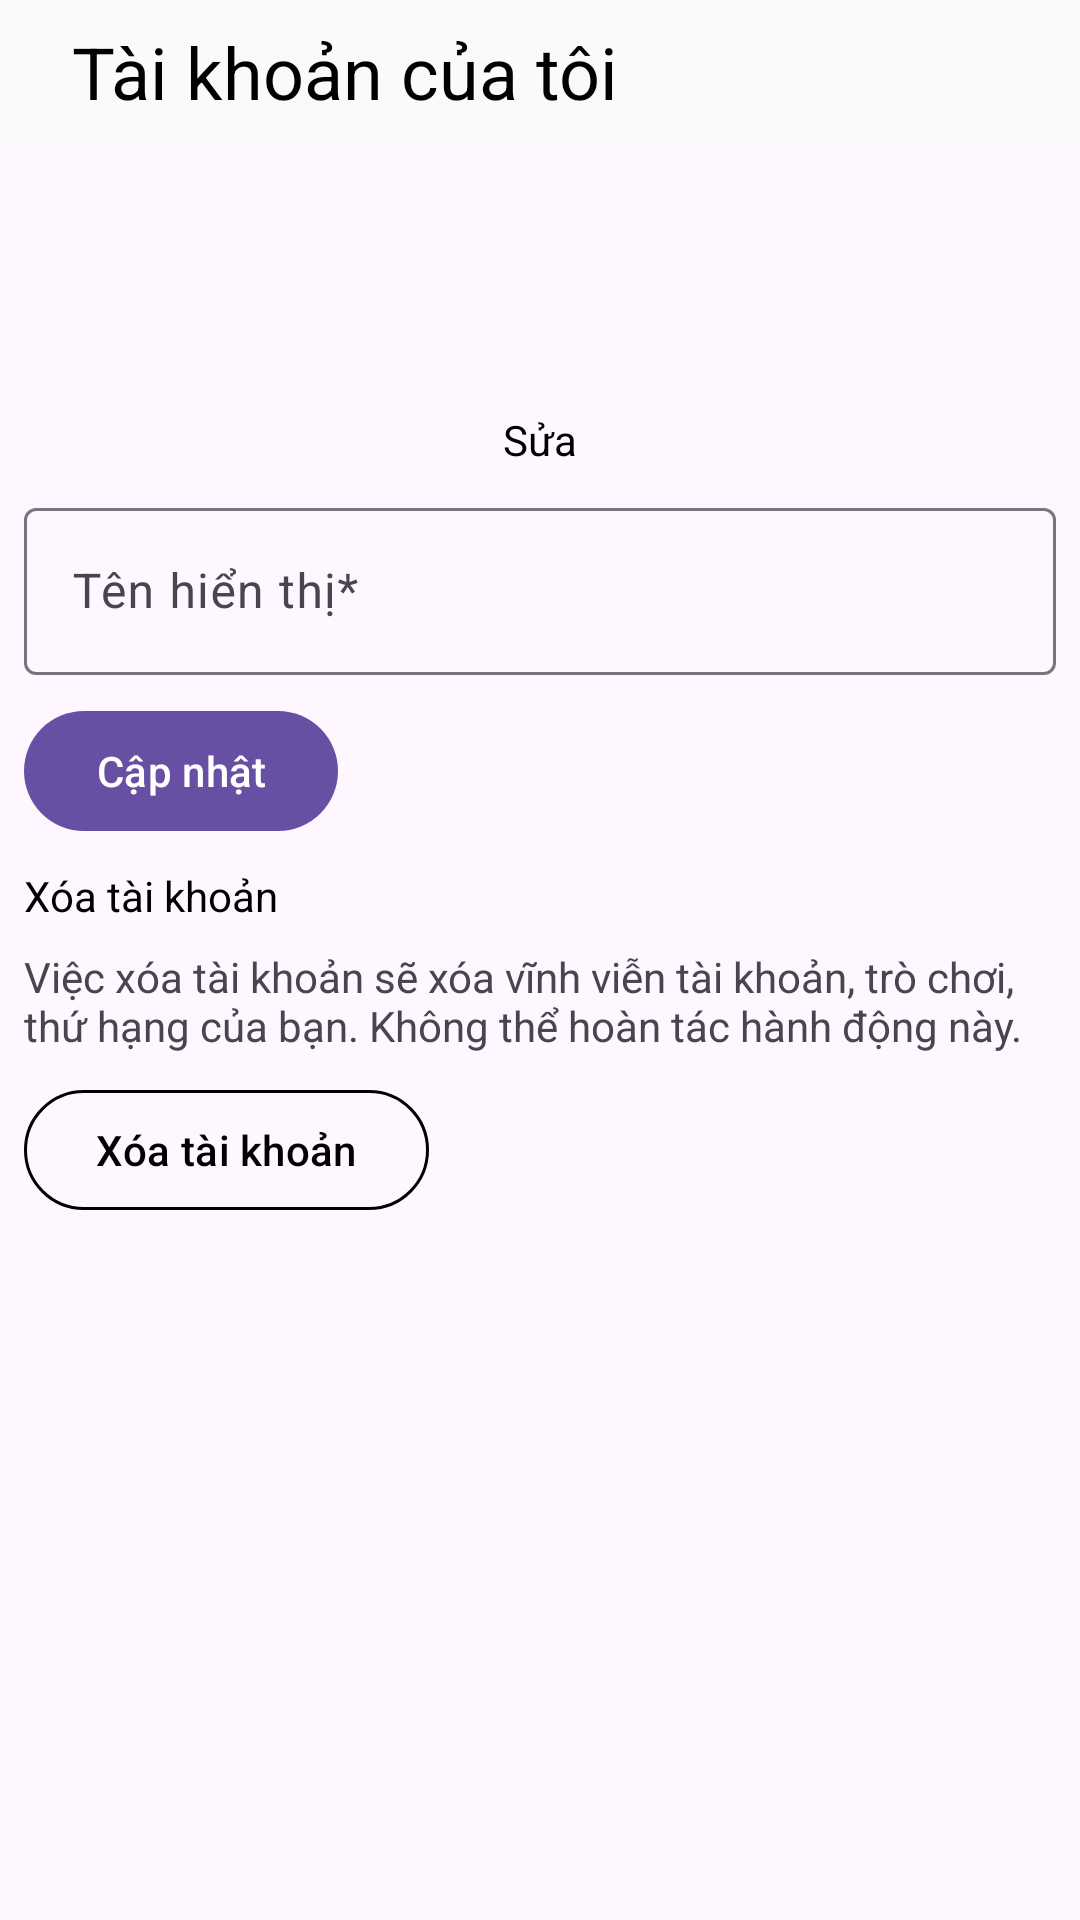

Android layout source for this screen:
<!-- AndroidManifest.xml: activity theme GdxThemeApp -->
<!-- res/layout/activity_profile.xml -->
<?xml version="1.0" encoding="utf-8"?>
<androidx.constraintlayout.widget.ConstraintLayout xmlns:android="http://schemas.android.com/apk/res/android"
    android:layout_width="match_parent"
    android:layout_height="match_parent"
    xmlns:app="http://schemas.android.com/apk/res-auto">

    <LinearLayout
        android:id="@+id/app_bar"
        android:layout_width="match_parent"
        android:layout_height="48dp"
        app:layout_constraintTop_toTopOf="parent"
        android:background="@color/gray_50"
        android:gravity="center_vertical">

        <com.google.android.material.imageview.ShapeableImageView
            android:id="@+id/back_btn"
            android:layout_width="wrap_content"
            android:layout_height="wrap_content"
            android:layout_marginStart="8dp"
            android:layout_marginEnd="16dp"
            android:src="@drawable/arrow_back_24px"
            android:tint="@color/black"/>

        <com.google.android.material.textview.MaterialTextView
            android:layout_width="wrap_content"
            android:layout_height="wrap_content"
            android:text="@string/account_text"
            android:textSize="24dp"
            android:textColor="@color/black" />
    </LinearLayout>

    <androidx.constraintlayout.widget.ConstraintLayout
        android:layout_width="match_parent"
        android:layout_height="wrap_content"
        app:layout_constraintTop_toBottomOf="@+id/app_bar"
        android:layout_marginHorizontal="8dp">

        <androidx.constraintlayout.widget.ConstraintLayout
            android:id="@+id/image_change"
            android:layout_width="wrap_content"
            android:layout_height="wrap_content"
            app:layout_constraintStart_toStartOf="parent"
            app:layout_constraintEnd_toEndOf="parent"
            app:layout_constraintTop_toTopOf="parent"
            android:layout_marginTop="8dp">

            <com.google.android.material.imageview.ShapeableImageView
                android:id="@+id/image"
                android:layout_width="100dp"
                android:layout_height="100dp"
                app:layout_constraintTop_toTopOf="parent"
                app:layout_constraintBottom_toBottomOf="parent"
                app:layout_constraintStart_toStartOf="parent"
                app:layout_constraintEnd_toEndOf="parent"
                app:srcCompat="@drawable/resource_default"
                android:scaleType="centerCrop"/>

            <com.google.android.material.textview.MaterialTextView
                android:layout_width="wrap_content"
                android:layout_height="wrap_content"
                app:layout_constraintStart_toStartOf="parent"
                app:layout_constraintEnd_toEndOf="parent"
                app:layout_constraintBottom_toBottomOf="parent"
                android:text="@string/change_text"
                android:textColor="@color/black"/>

        </androidx.constraintlayout.widget.ConstraintLayout>

        <com.google.android.material.textfield.TextInputLayout
            android:id="@+id/name_til"
            android:layout_width="match_parent"
            android:layout_height="wrap_content"
            app:layout_constraintTop_toBottomOf="@+id/image_change"
            android:layout_marginTop="8dp">

            <com.google.android.material.textfield.TextInputEditText
                android:id="@+id/name_tf"
                android:layout_width="match_parent"
                android:layout_height="wrap_content"
                android:hint="@string/display_name">

            </com.google.android.material.textfield.TextInputEditText>

        </com.google.android.material.textfield.TextInputLayout>

        <com.google.android.material.button.MaterialButton
            android:id="@+id/btn_update"
            android:layout_width="wrap_content"
            android:layout_height="wrap_content"
            app:layout_constraintTop_toBottomOf="@+id/name_til"
            app:layout_constraintStart_toStartOf="parent"
            android:layout_marginTop="8dp"
            android:text="@string/update_text"/>

        <com.google.android.material.textview.MaterialTextView
            android:id="@+id/delete_text"
            android:layout_width="wrap_content"
            android:layout_height="wrap_content"
            app:layout_constraintTop_toBottomOf="@id/btn_update"
            app:layout_constraintStart_toStartOf="parent"
            android:layout_marginTop="8dp"
            android:text="@string/delete_account_text"
            android:textColor="@color/black"/>

        <com.google.android.material.textview.MaterialTextView
            android:id="@+id/detail_text"
            android:layout_width="wrap_content"
            android:layout_height="wrap_content"
            app:layout_constraintTop_toBottomOf="@id/delete_text"
            app:layout_constraintStart_toStartOf="parent"
            android:layout_marginTop="8dp"
            android:text="@string/detail_delete_action_text"/>

        <com.google.android.material.button.MaterialButton
            android:id="@+id/btn_delete"
            android:layout_width="wrap_content"
            android:layout_height="wrap_content"
            app:layout_constraintTop_toBottomOf="@+id/detail_text"
            app:layout_constraintStart_toStartOf="parent"
            android:layout_marginTop="8dp"
            android:text="@string/delete_account_text"
            android:textColor="@color/black"
            android:backgroundTint="@color/transparent"
            app:strokeWidth="1dp"
            app:strokeColor="@color/black"/>

    </androidx.constraintlayout.widget.ConstraintLayout>

</androidx.constraintlayout.widget.ConstraintLayout>
<!-- resources referenced by this layout -->
<resources>
  <color name="black">#000000</color>
  <color name="gray_50">#FAFAFA</color>
  <color name="transparent">#00000000</color>
  <string name="account_text">Tài khoản của tôi</string>
  <string name="change_text">Sửa</string>
  <string name="delete_account_text">Xóa tài khoản</string>
  <string name="detail_delete_action_text">Việc xóa tài khoản sẽ xóa vĩnh viễn tài khoản, trò chơi, thứ hạng của bạn. Không thể hoàn tác hành động này.</string>
  <string name="display_name">Tên hiển thị*</string>
  <string name="update_text">Cập nhật</string>
  <style name="GdxThemeApp" parent="Base.GdxTheme" />
  <style name="Base.GdxTheme" parent="Theme.Material3.DayNight.NoActionBar">
          
          
      </style>
</resources>
